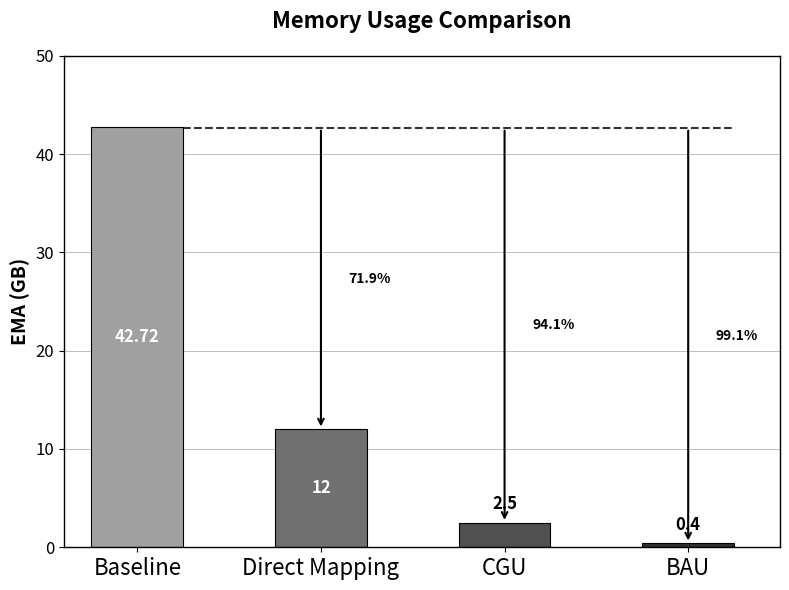

Write the Python code that produced this figure. (Note: this script raises an exception after producing the figure.)
import matplotlib.pyplot as plt
import numpy as np

def create_memory_comparison_chart():
    """
    创建内存使用对比图表，包含4个柱子
    """
    # 数据
    categories = ['Baseline', 'Direct Mapping', 'CGU', 'BAU']
    values = [42.72, 12, 2.5, 0.4]  # GB
    colors = ['#A0A0A0', '#707070', '#505050', '#303030']  # 不同深度的灰色
    
    # 计算减少百分比（相对于baseline）
    reduction_percentage = ((values[0] - values[-1]) / values[0]) * 100
    
    # 创建图表 - 减小整体宽度使柱子间距更紧凑
    fig, ax = plt.subplots(figsize=(8, 6))
    
    # 创建柱状图 - 减小width使柱子更窄
    bars = ax.bar(categories, values, color=colors, edgecolor='black', linewidth=0.8, width=0.5)
    
    # 设置坐标轴范围 - 调整xlim使柱子间距更紧凑
    ax.set_ylim(0, 50)
    ax.set_xlim(-0.4, len(categories)-0.5)  # 进一步缩小范围
    ax.set_yticks([0, 10, 20, 30, 40, 50])
    
    # 在柱子内部添加数值标签（白色文字）
    for i, (bar, value) in enumerate(zip(bars, values)):
        height = bar.get_height()
        # 在柱子中间位置添加文字
        if height > 5:  # 只有足够高的柱子才在内部显示文字
            ax.text(bar.get_x() + bar.get_width()/2., height/2,
                    f'{value}', ha='center', va='center', 
                    fontsize=12, fontweight='bold', color='white')
        else:  # 太矮的柱子在顶部显示文字
            ax.text(bar.get_x() + bar.get_width()/2., height + 1,
                    f'{value}', ha='center', va='bottom', 
                    fontsize=12, fontweight='bold', color='black')
    
    # 添加横向网格线
    ax.grid(True, axis='y', alpha=0.7, linestyle='-', linewidth=0.5, color='gray')
    ax.set_axisbelow(True)
    
    # 添加减少百分比的箭头和标注
    baseline_bar = bars[0]  # Baseline柱子
    baseline_value = values[0]
    bau_bar = bars[3]  # BAU柱子
    
    # 计算虚线的位置和终点
    baseline_right_x = baseline_bar.get_x() + baseline_bar.get_width()
    line_end_x = bau_bar.get_x() + bau_bar.get_width()
    line_y = baseline_value - 0.05  # 虚线的高度与baseline顶部平齐
    
    # 绘制一根水平虚线 - 从baseline右边延展到BAU柱子最右端
    ax.plot([baseline_right_x, line_end_x], [line_y, line_y], 
            linestyle='--', color='black', linewidth=1.5, alpha=0.8)
    
    # 为每个proposed方法（Direct Mapping, CGU, BAU）添加箭头和百分比
    for i in range(1, len(values)):
        proposed_bar = bars[i]
        reduction_percentage = ((baseline_value - values[i]) / baseline_value) * 100
        
        # 计算箭头位置
        proposed_center_x = proposed_bar.get_x() + proposed_bar.get_width()/2
        
        # 绘制垂直箭头从虚线到proposed柱子顶端
        ax.annotate('', xy=(proposed_center_x, values[i]), xytext=(proposed_center_x, line_y),
                    arrowprops=dict(arrowstyle='->', color='black', lw=1.5))
        
        # 添加百分比文字 - 放在每个箭头旁边
        text_x = proposed_center_x + 0.15
        text_y = (line_y + values[i]) / 2  # 箭头中间位置
        ax.text(text_x, text_y, f'{reduction_percentage:.1f}%', 
                ha='left', va='center', fontsize=10, fontweight='bold', color='black')
    
    # 设置坐标轴样式 - 保留所有边框
    ax.spines['top'].set_visible(True)
    ax.spines['right'].set_visible(True)
    ax.spines['left'].set_linewidth(1)
    ax.spines['bottom'].set_linewidth(1)
    ax.spines['top'].set_linewidth(1)
    ax.spines['right'].set_linewidth(1)
    
    # 设置刻度样式
    ax.tick_params(axis='both', which='major', labelsize=12)
    ax.tick_params(axis='x', which='major', labelsize=16, labelcolor='black')
    
    # 添加Y轴标签
    ax.set_ylabel('EMA (GB)', fontsize=14, fontweight='bold')
    
    # 添加标题
    ax.set_title('Memory Usage Comparison', fontsize=16, fontweight='bold', pad=20)
    
    # 调整布局
    plt.tight_layout()
    
    # 保存图片
    output_path = '/home/<user>/access/IBRNet/memory/statistic_plots/memory_comparison.png'
    plt.savefig(output_path, dpi=300, bbox_inches='tight', facecolor='white')
    print(f"图表已保存到: {output_path}")
    
    # 不显示图表，直接关闭
    plt.close()

if __name__ == "__main__":
    # 只创建一个图表
    create_memory_comparison_chart()
    print("图表创建完成！")
